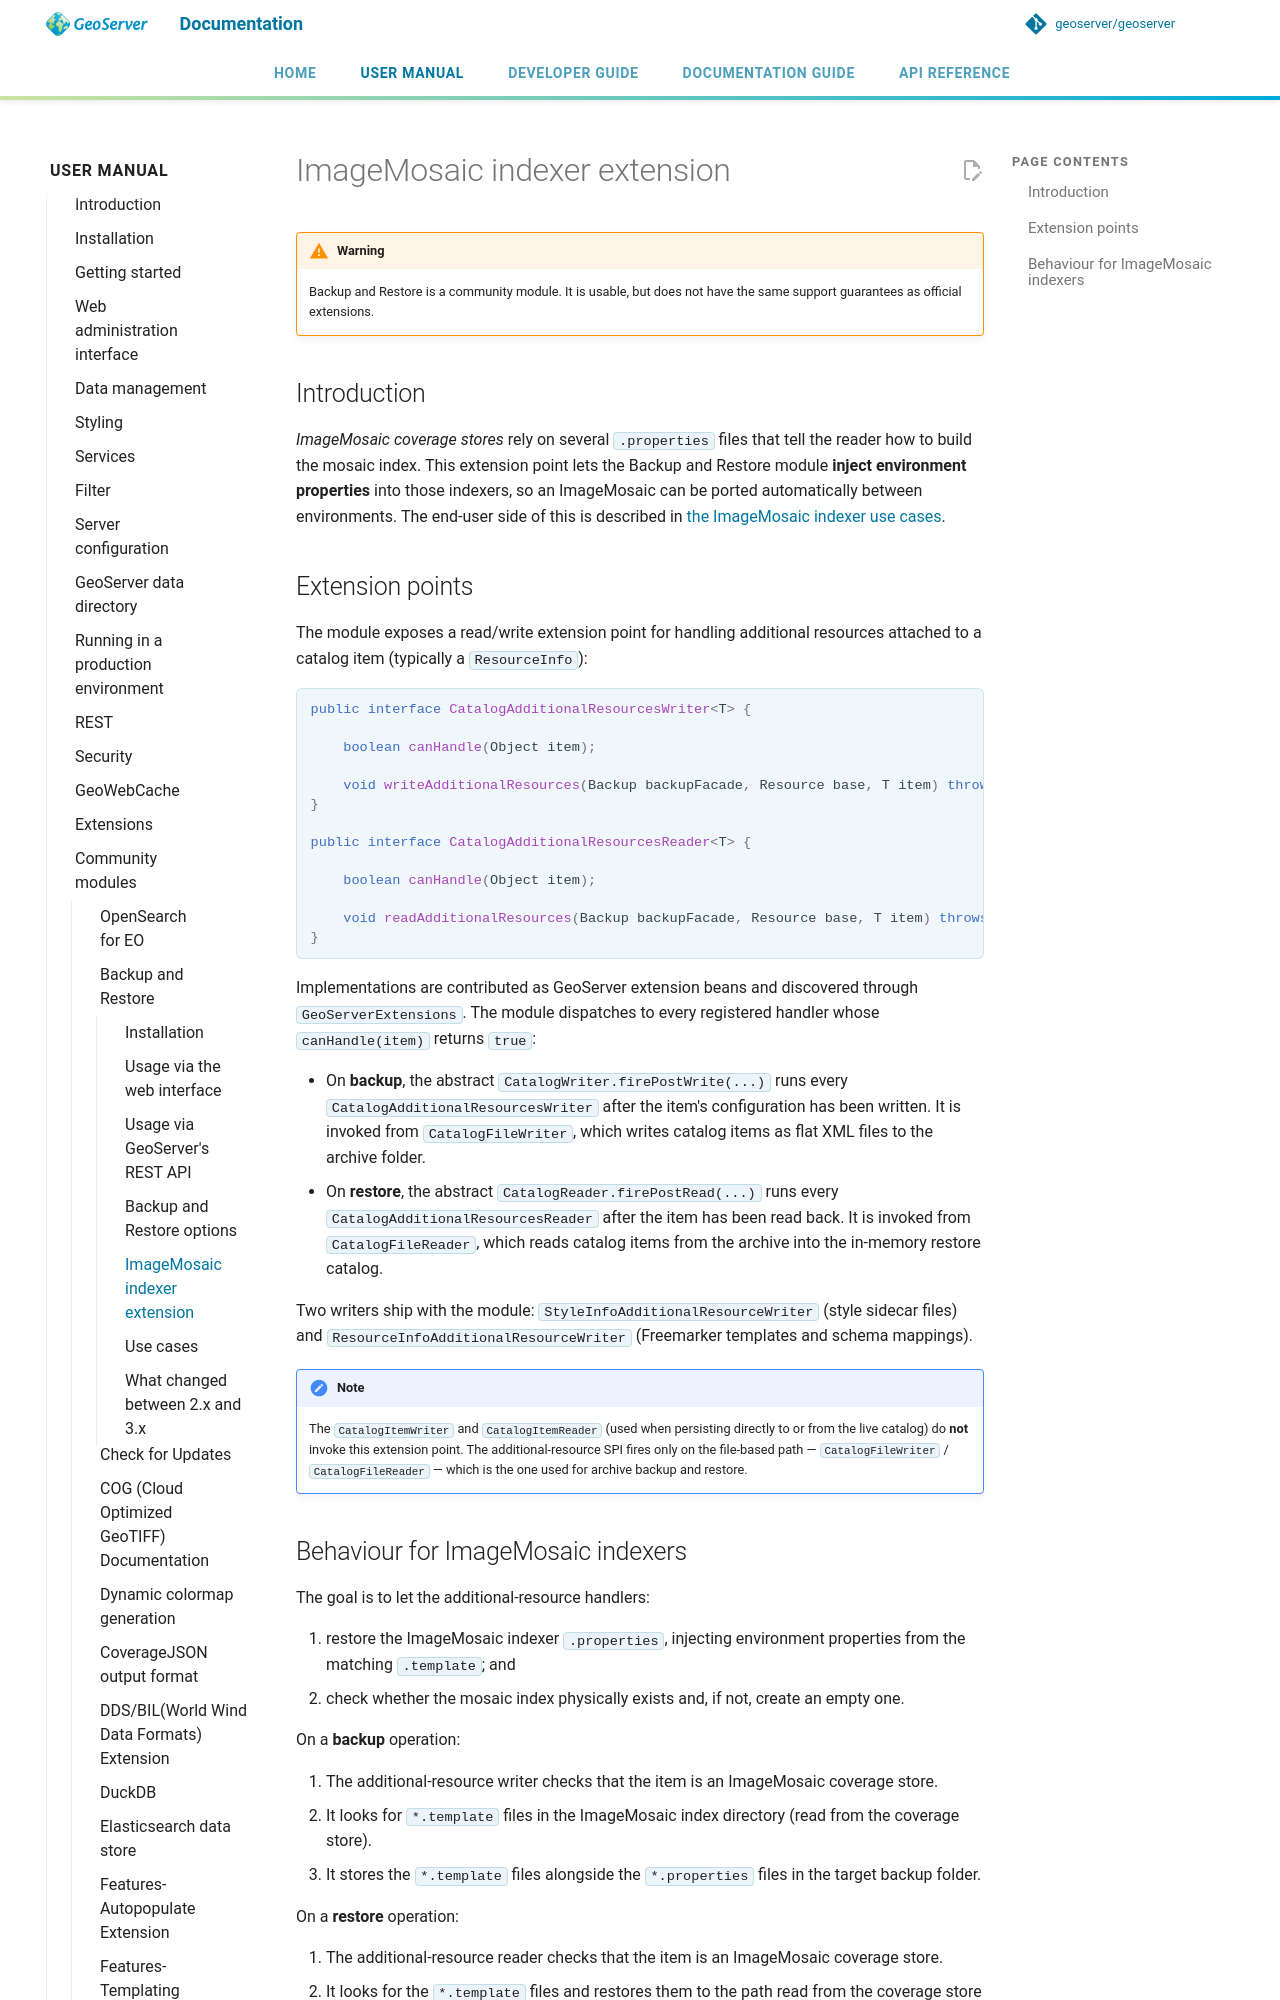

repository: geoserver/geoserver · page: 3.0.x/en/user/community/backuprestore/extensions/index.html · generator: mkdocs

# ImageMosaic indexer extension

!!! warning
    Backup and Restore is a community module. It is usable, but does not have the same support guarantees as official extensions.

## Introduction

*ImageMosaic coverage stores* rely on several `.properties` files that tell the reader how to build the mosaic index. This extension point lets the Backup and Restore module **inject environment properties** into those indexers, so an ImageMosaic can be ported automatically between environments. The end-user side of this is described in [the ImageMosaic indexer use cases](usecases.md#imagemosaic-indexer-parameterization).
